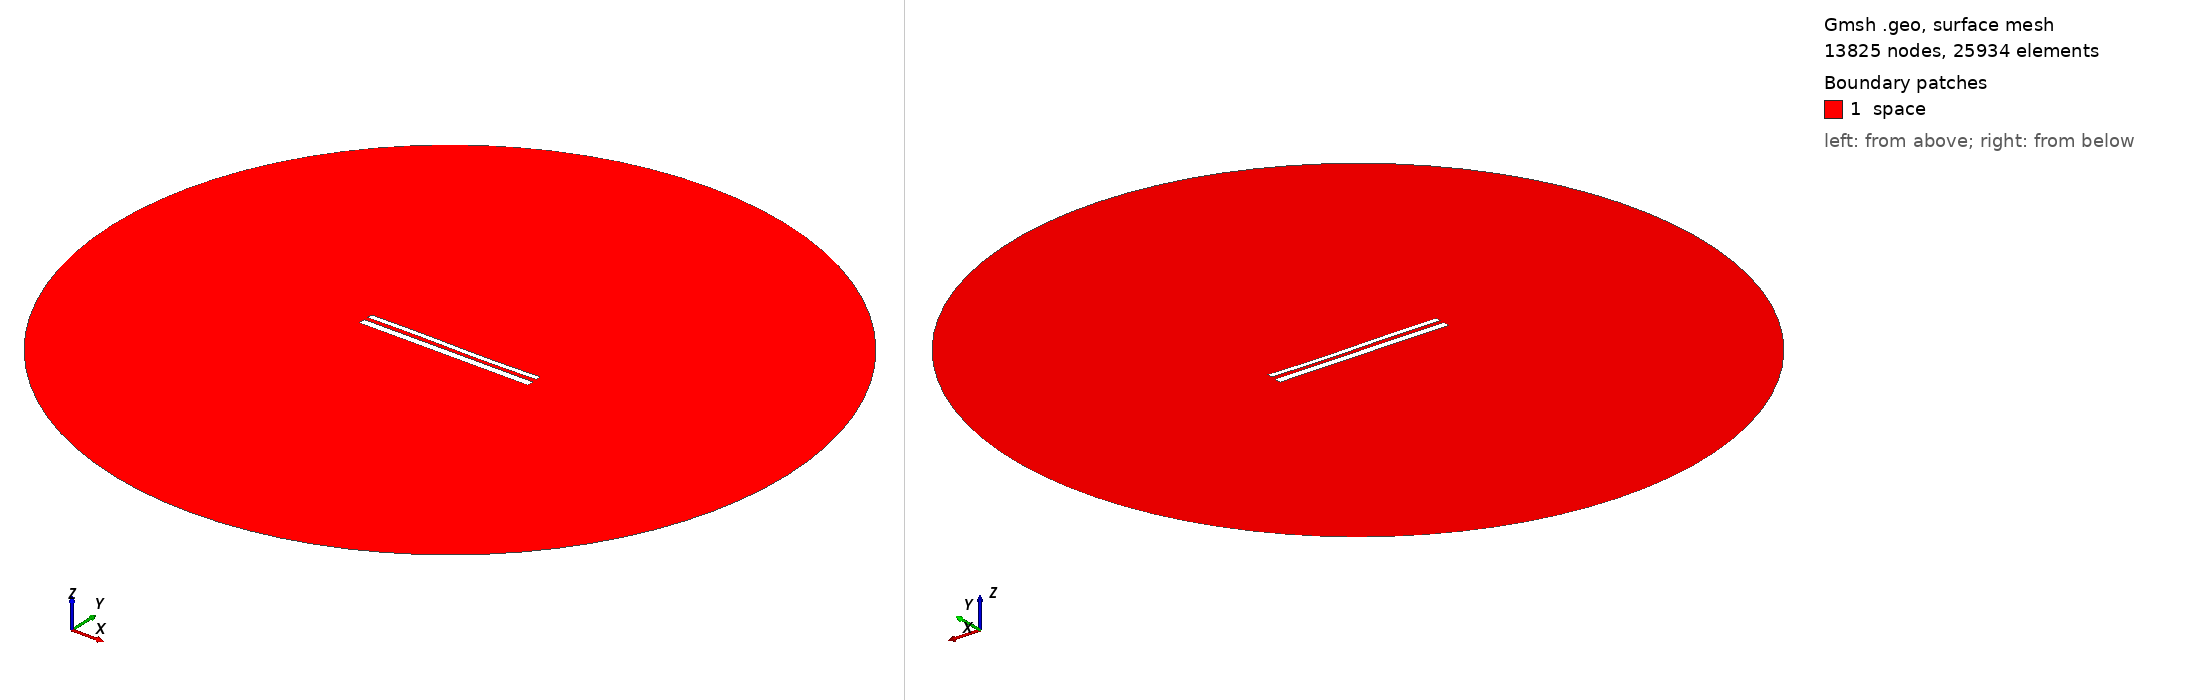

Gmsh geometry script, surface-meshed: 13825 nodes, 25934 surface elements. Boundary patches (legend numbers): 1 space. Left view from above one corner, right view from below the opposite corner. Legend entries are the model's physical surfaces. The drawing asked Gmsh for element sizes between 1% and 20% of the model's largest extent; the script's own settings can give other sizes.

=== 11423.geo (drawn) ===
//---------------------------------------
// Geometry kernel
//---------------------------------------

SetFactory("OpenCASCADE");



//---------------------------------------
// Parameters of the geometry
//---------------------------------------

// Overetch of the upper plate
overetch = 0.375;

// Distance between the plates
distance = 2.25;

// Discretization over the x axis (for the deformation)
nx = 50; 

// Length of the plate
L = 100 - overetch; 

// Number of modes
n = 4; 

// 1st mode coefficient
coeff(1) = -0.075;
beta(1) = 0.596864 * 3.1415926535 / L;

// 2nd mode coefficient
coeff(2) = -0.075;
beta(2) = 1.49418 * 3.1415926535 / L;

// 3rd mode coefficient
coeff(3) = 0.15;
beta(3) = 2.50025 * 3.1415926535 / L;

// 4th mode coefficient
coeff(4) = 0.0;
beta(4) = 3.49999 * 3.1415926535 / L;



//---------------------------------------
// Upper plate (deformed rectangle)
//---------------------------------------

// Coordiantes of the upper plate
xmin = -50;
xmax = 50 - overetch;

// Height of the upper plate
yheight = 4 - 2 * overetch;

// Indexes of the points
UpperID[] = {};
LowerID[] = {};
LeftID[] = {};
RightID[] = {};

// Point index
p = 1;

// Horizontal edges
For i In {1:nx}
    x = xmin + (i-1)*(xmax - xmin)/(nx-1);

    y_bottom = distance / 2 + overetch;
    For j In {1:n}
        C = (Cosh(beta(j)*L) + Cos(beta(j)*L)) / (Sinh(beta(j)*L) + Sin(beta(j)*L));
        y_bottom  = y_bottom + coeff(j) * (Cosh(beta(j)*(x+50)) - Cos(beta(j)*(x+50)) - C * (Sinh(beta(j)*(x+50)) - Sin(beta(j)*(x+50))));
    EndFor

    y_top = y_bottom + yheight;

    Point(p) = {x, y_top, 0, 1.0};
    UpperID[i] = p;
    p = p + 1;

    Point(p) = {x, y_bottom, 0, 1.0};
    LowerID[i] = p;
    p = p + 1;
EndFor

// Create point lists
UpperPts[] = {}; LowerPts[] = {};
For i In {1:nx}
  UpperPts[] += {UpperID[i]};
  LowerPts[] += {LowerID[i]};
EndFor

// Build splines
Spline(1) = {UpperPts[]};
Spline(2) = {LowerPts[]};
Line(3) = {LowerPts[nx-1], UpperPts[nx-1]};
Line(4) = {LowerPts[0], UpperPts[0]};

// Build the plane surface
Curve Loop(1) = {2, 3, -1, -4};
Plane Surface(1) = {1};



//---------------------------------------
// Lower plate (rectangle)
//---------------------------------------

// Vertices
Point(1001) = {-50, -1, 0, 1.0};
Point(1002) = { 50, -1, 0, 1.0};
Point(1003) = { 50,  -5, 0, 1.0};
Point(1004) = {-50,  -5, 0, 1.0};

// Edges
Line(5) = {1001, 1002};
Line(6) = {1002, 1003};
Line(7) = {1003, 1004};
Line(8) = {1004, 1001};

// Plane surface
Line Loop(2) = {5, 6, 7, 8};
Plane Surface(2) = {2}; 



//---------------------------------------
// Outer (fictious) boundary
//---------------------------------------

// Points
Point(1005) = {0, 0, 0};       // Center
Point(1006) = {200, 0, 0};     // Start point
Point(1007) = {0, 200, 0};     // 90 degrees
Point(1008) = {-200, 0, 0};    // 180 degrees
Point(1009) = {0, -200, 0};    // 270 degrees

// Circle arcs (each needs start, center, end)
Circle(9) = {1006, 1005, 1007};
Circle(10) = {1007, 1005, 1008};
Circle(11) = {1008, 1005, 1009};
Circle(12) = {1009, 1005, 1006};

// Plane surface for the entire domain
Curve Loop(3) = {9, 10, 11, 12};
Surface(3) = {3};

// Subtract the plates from the whole domain to obtain the actual domain where we want to solve the equations
BooleanDifference{ Surface{3}; Delete; }{ Surface{1}; Surface{2}; Delete; }




//---------------------------------------
// Transfinite Lines/Curves
//---------------------------------------

// Set the number of points on the boundaries
r = 7;

// Plates
Transfinite Curve {1, 2} = 50*r Using Progression 1;
Transfinite Curve {3, 4} = 2*r Using Progression 1;
Transfinite Line {5, 7} = 50*r Using Progression 1;
Transfinite Line {6, 8} = 2*r Using Progression 1;

// Outer boundary
Transfinite Line {9, 10, 11, 12} = 20 Using Progression 1;



//---------------------------------------
// Physical groups
//---------------------------------------                

// Physical curves (boundaries)
Physical Line("force_segment", 10) = {2};
Physical Line("upper_plate", 11) = {1, 3, 4};
Physical Line("lower_plate", 12) = {5, 6, 7, 8};
Physical Line("boundary", 20) = {9, 10, 11, 12};

// Physical Surfaces
Physical Surface("space", 30) = {3};



//---------------------------------------
// 6. Generate the Mesh
//---------------------------------------

// 2D mesh generation
Mesh 2;
